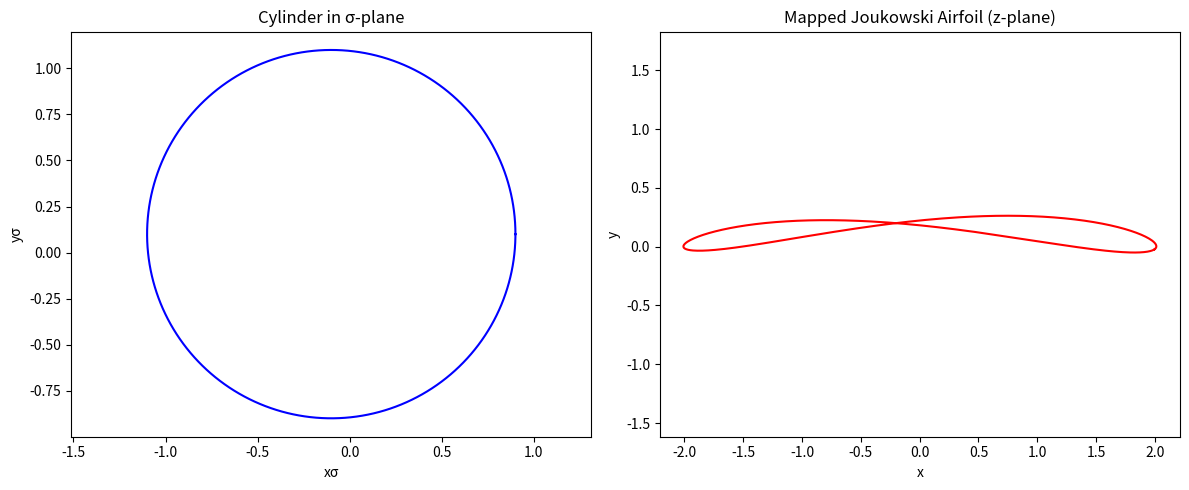

Python code for this plot:
import numpy as np
import matplotlib.pyplot as plt

# Parameters
U_inf = 1.0        # Free stream velocity
R = 1.0            # Cylinder radius
Gamma = 4.0        # Circulation
b = 1.0            # Joukowski parameter (affects thickness)
x_c, y_c = -0.1, 0.1   # Cylinder offset → camber
sigma_c = x_c + 1j*y_c

# Define grid in sigma-plane
theta = np.linspace(0, 2*np.pi, 400)
sigma_surface = sigma_c + R * np.exp(1j*theta)

# Compute potential in sigma-plane
Phi_sigma = U_inf * (sigma_surface + (R**2)/(sigma_surface - sigma_c)) + \
            1j * Gamma/(2*np.pi) * np.log(sigma_surface - sigma_c)

# Map to z-plane (airfoil plane)
z_surface = sigma_surface + (b**2)/(sigma_surface)

# Extract coordinates
x_airfoil = np.real(z_surface)
y_airfoil = np.imag(z_surface)

# Plot both planes
plt.figure(figsize=(12,5))

plt.subplot(1,2,1)
plt.plot(np.real(sigma_surface), np.imag(sigma_surface), 'b')
plt.axis('equal')
plt.title("Cylinder in σ-plane")
plt.xlabel("xσ")
plt.ylabel("yσ")

plt.subplot(1,2,2)
plt.plot(x_airfoil, y_airfoil, 'r')
plt.axis('equal')
plt.title("Mapped Joukowski Airfoil (z-plane)")
plt.xlabel("x")
plt.ylabel("y")

plt.tight_layout()
plt.show()
